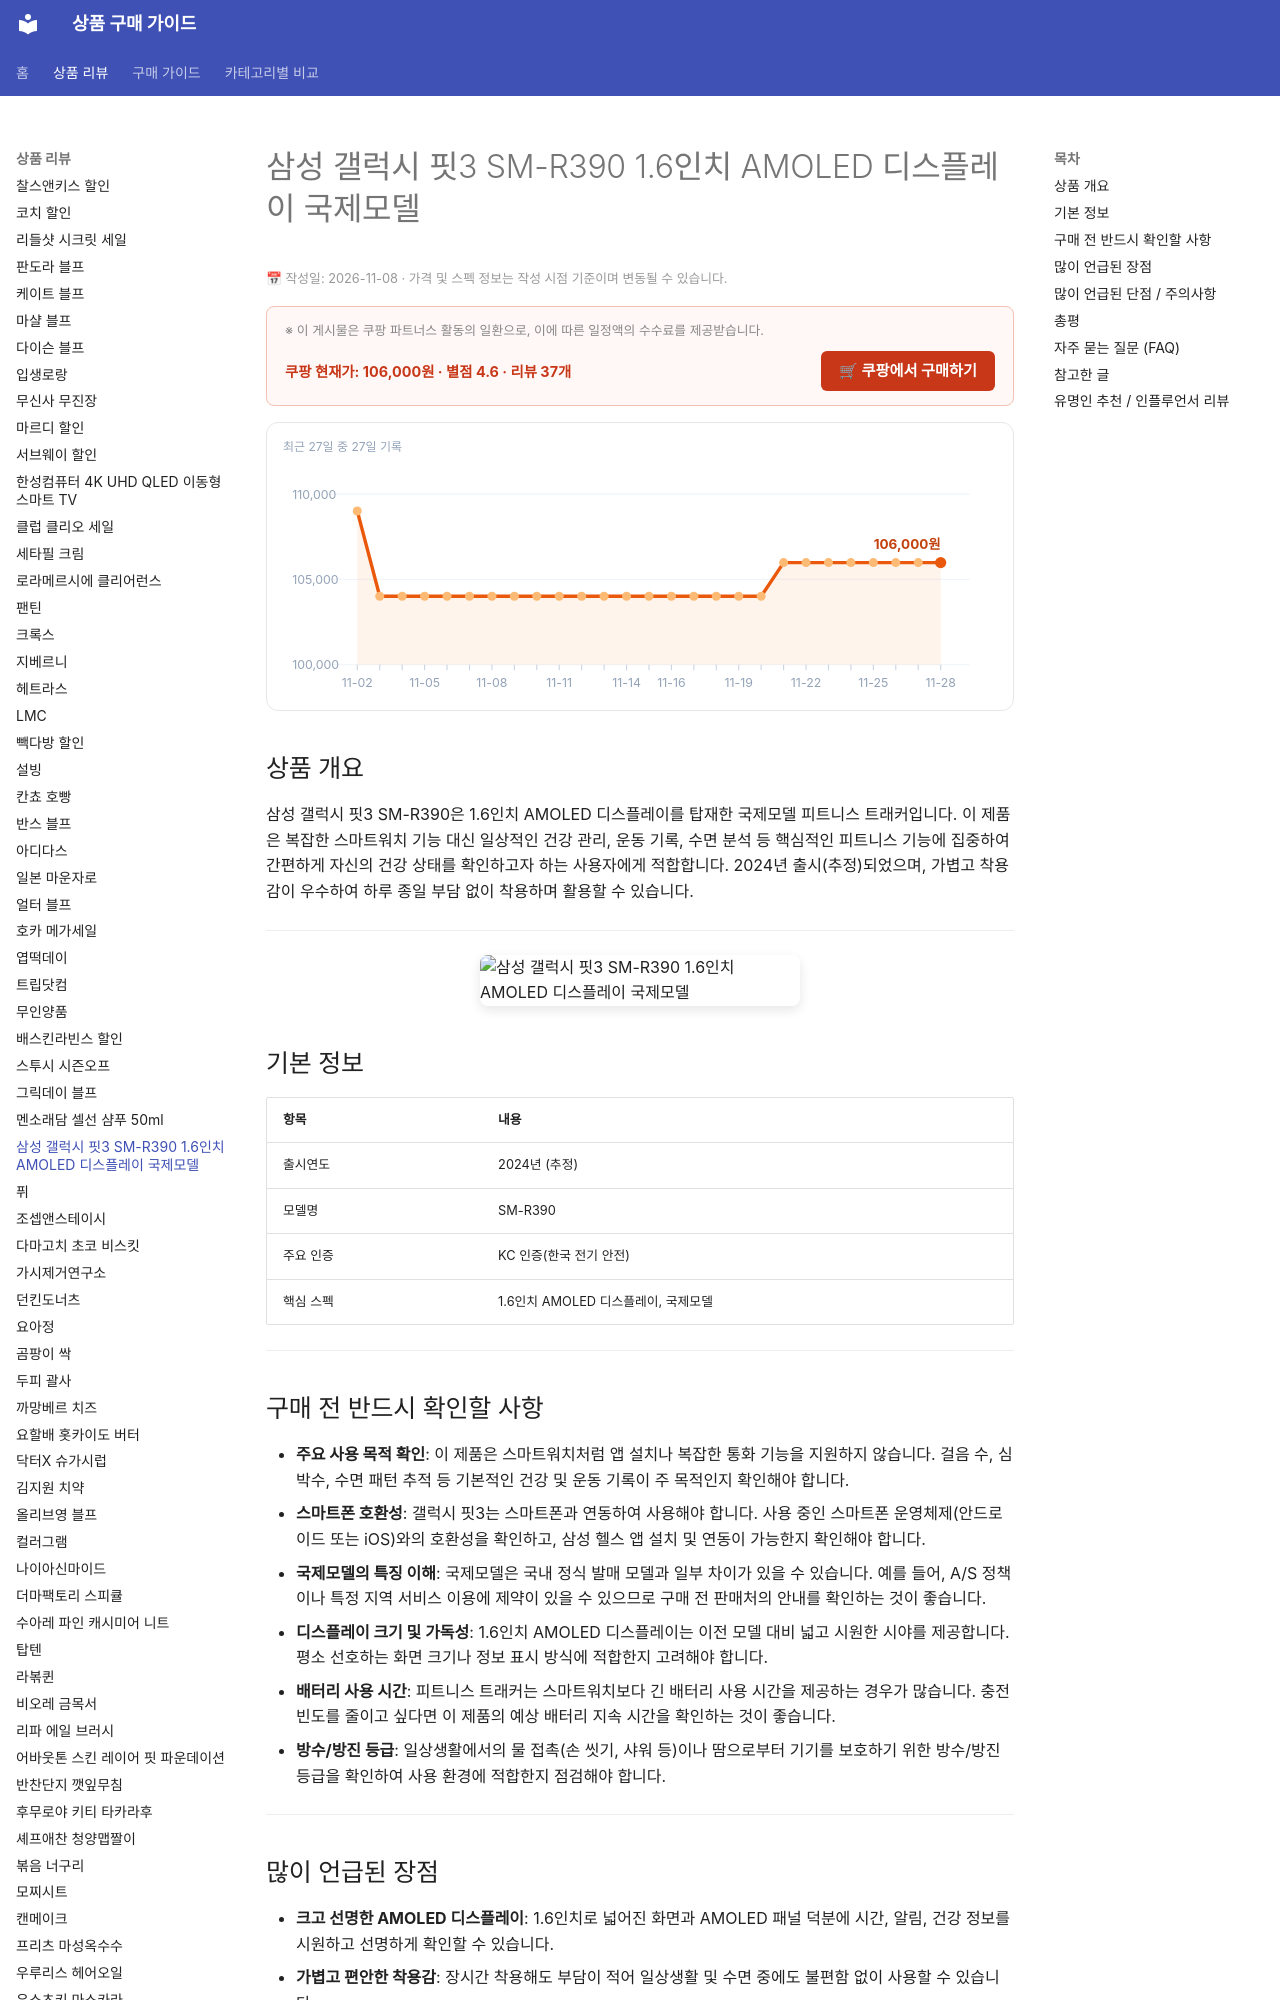

repository: buysense/product-research-wiki · page: products/samsung-galaxy-fit3-sm-r390-fitness/index.html · generator: mkdocs

---
image: https://thumbnail.coupangcdn.com/thumbnails/remote/640x640ex/image/vendor_inventory/cea0/4f412c08729d515a0e1e7cda9c15ece09026958acd54f7991805739e3461.jpg
title: 삼성 갤럭시 핏3 SM-R390 1.6인치 AMOLED 디스플레이 국제모델 구매 가이드
date: 2026-11-08
description: 삼성 갤럭시 핏3 SM-R390은 1.6인치 AMOLED 디스플레이를 갖춘 국제모델 피트니스 트래커로, 일상 건강 관리와 운동 기록에 활용됩니다.
contentUpdated: 2026-11-08
---
<!-- bs:jsonld -->
<script type="application/ld+json">
{
  "@context": "https://schema.org",
  "@type": "Product",
  "name": "삼성 갤럭시 핏3 SM-R390 1.6인치 AMOLED 디스플레이 국제모델",
  "image": [
    "https://thumbnail.coupangcdn.com/thumbnails/remote/640x640ex/image/vendor_inventory/cea0/4f412c08729d515a0e1e7cda9c15ece09026958acd54f7991805739e3461.jpg",
    "https://thumbnail.coupangcdn.com/thumbnails/remote/640x640ex/image/vendor_inventory/d1b7/e15e7e45eb020ae2d2b7784f622139c70c9ee362c044169648cbd9c254e2.jpg"
  ],
  "offers": {
    "@type": "Offer",
    "priceCurrency": "KRW",
    "price": "106000",
    "url": "https://link.coupang.com/a/ivK3JCiUVg",
    "availability": "https://schema.org/InStock",
    "priceValidUntil": "2026-12-05"
  },
  "aggregateRating"
